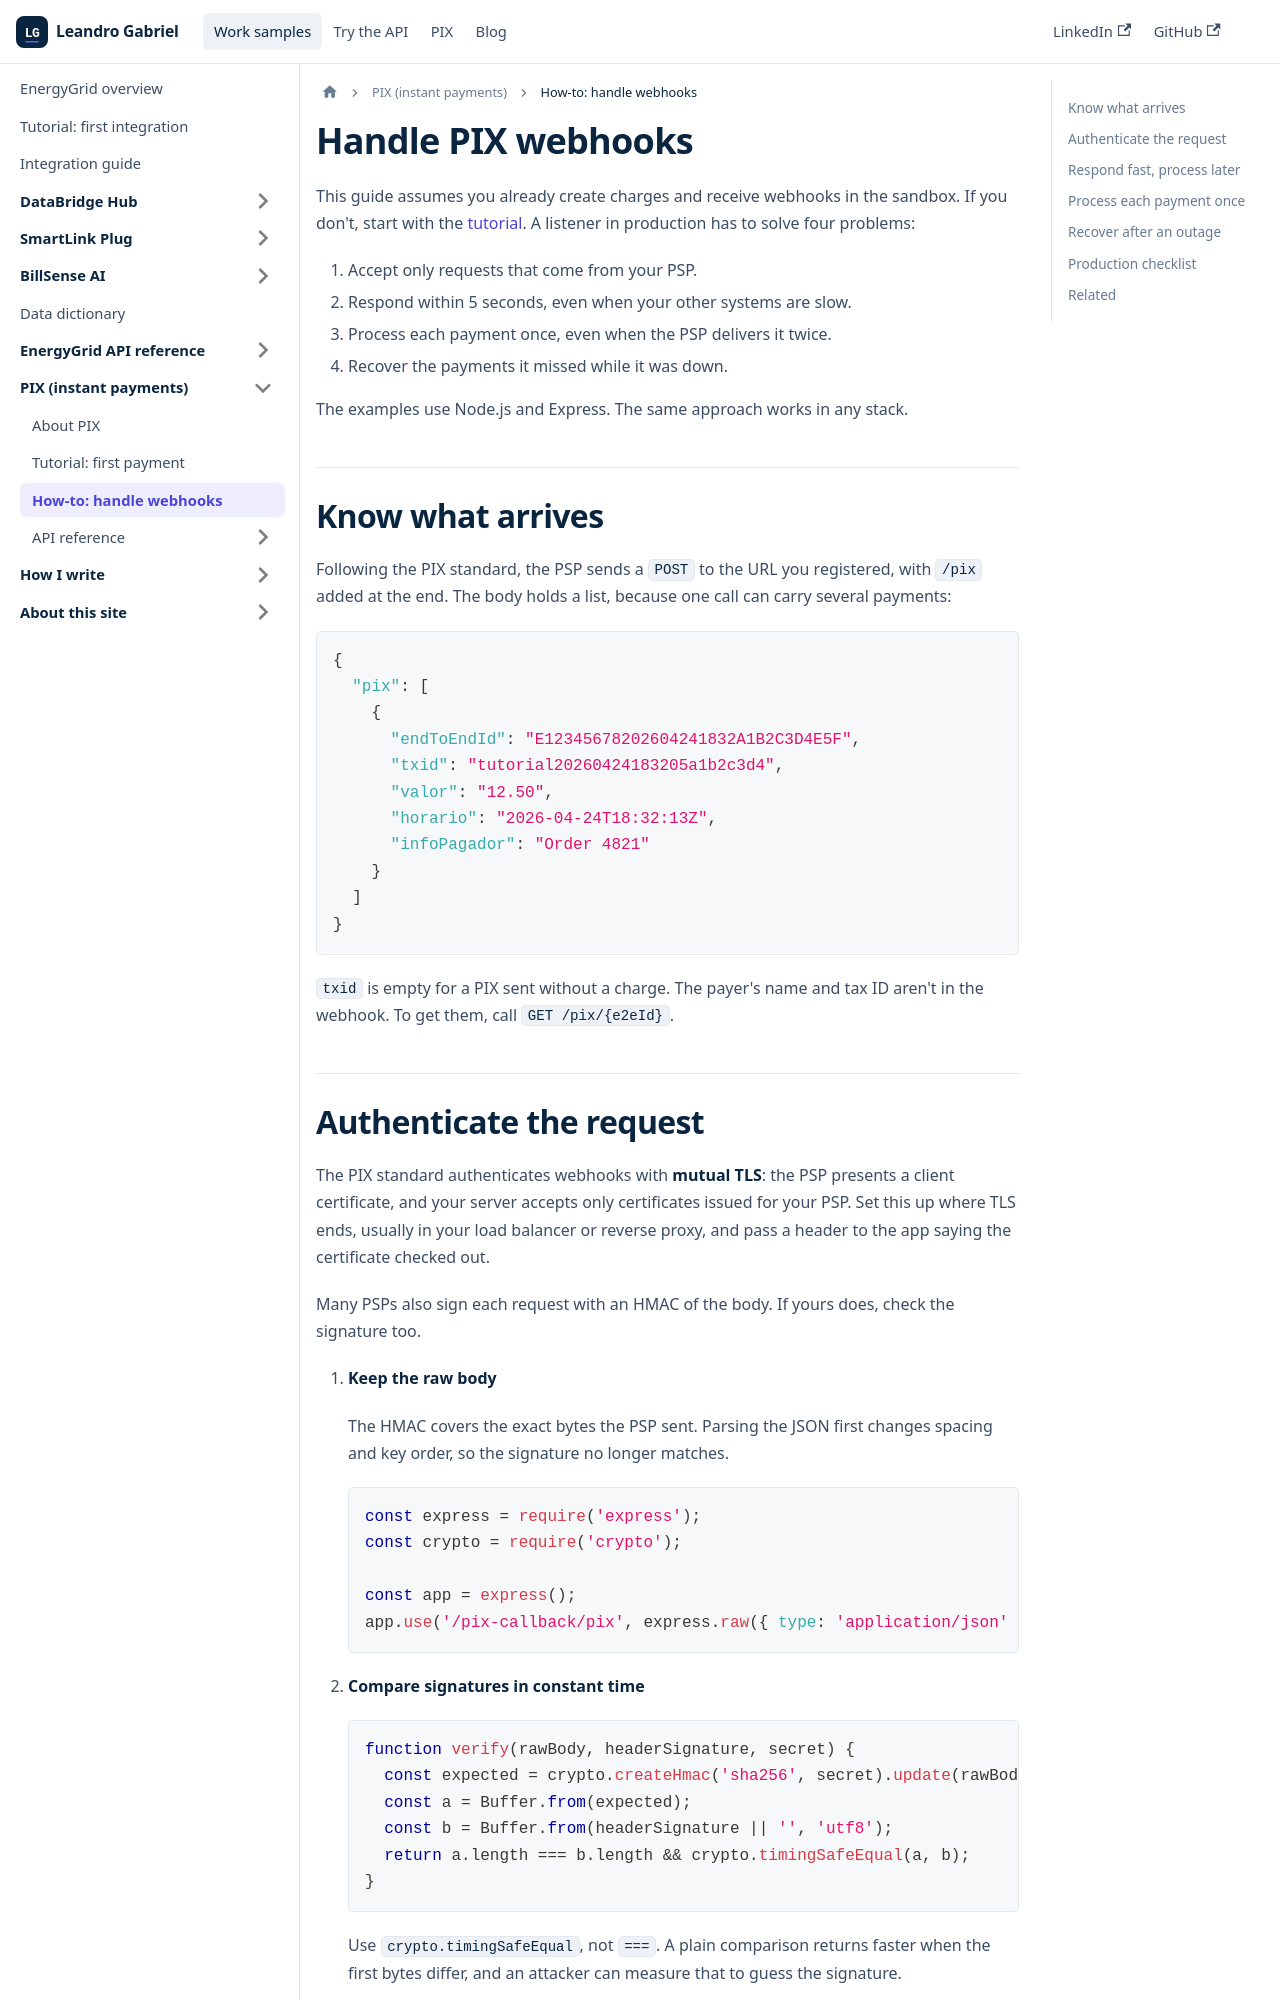

repository: L-G99921/tw-portfolio · page: docs/pix/how-to-handle-webhooks.html · generator: docusaurus

---
title: Handle PIX webhooks
description: "How to run a PIX webhook listener in production: authenticate requests, respond fast, process each payment once, and recover after an outage."
sidebar_label: "How-to: handle webhooks"
sidebar_position: 3
tags: [pix, how-to, webhooks, instant-payments]
---

# Handle PIX webhooks

This guide assumes you already create charges and receive webhooks in the sandbox. If you don't, start with the [tutorial](./tutorial-first-payment). A listener in production has to solve four problems:

1. Accept only requests that come from your PSP.
2. Respond within 5 seconds, even when your other systems are slow.
3. Process each payment once, even when the PSP delivers it twice.
4. Recover the payments it missed while it was down.

The examples use Node.js and Express. The same approach works in any stack.

## Know what arrives

Following the PIX standard, the PSP sends a `POST` to the URL you registered, with `/pix` added at the end. The body holds a list, because one call can carry several payments:

```json
{
  "pix": [
    {
      "endToEndId": "E12345678202604241832A1B2C3D4E5F",
      "txid": "tutorial20260424183205a1b2c3d4",
      "valor": "12.50",
      "horario": "2026-04-24T18:32:13Z",
      "infoPagador": "Order 4821"
    }
  ]
}
```

`txid` is empty for a PIX sent without a charge. The payer's name and tax ID aren't in the webhook. To get them, call `GET /pix/{e2eId}`.
